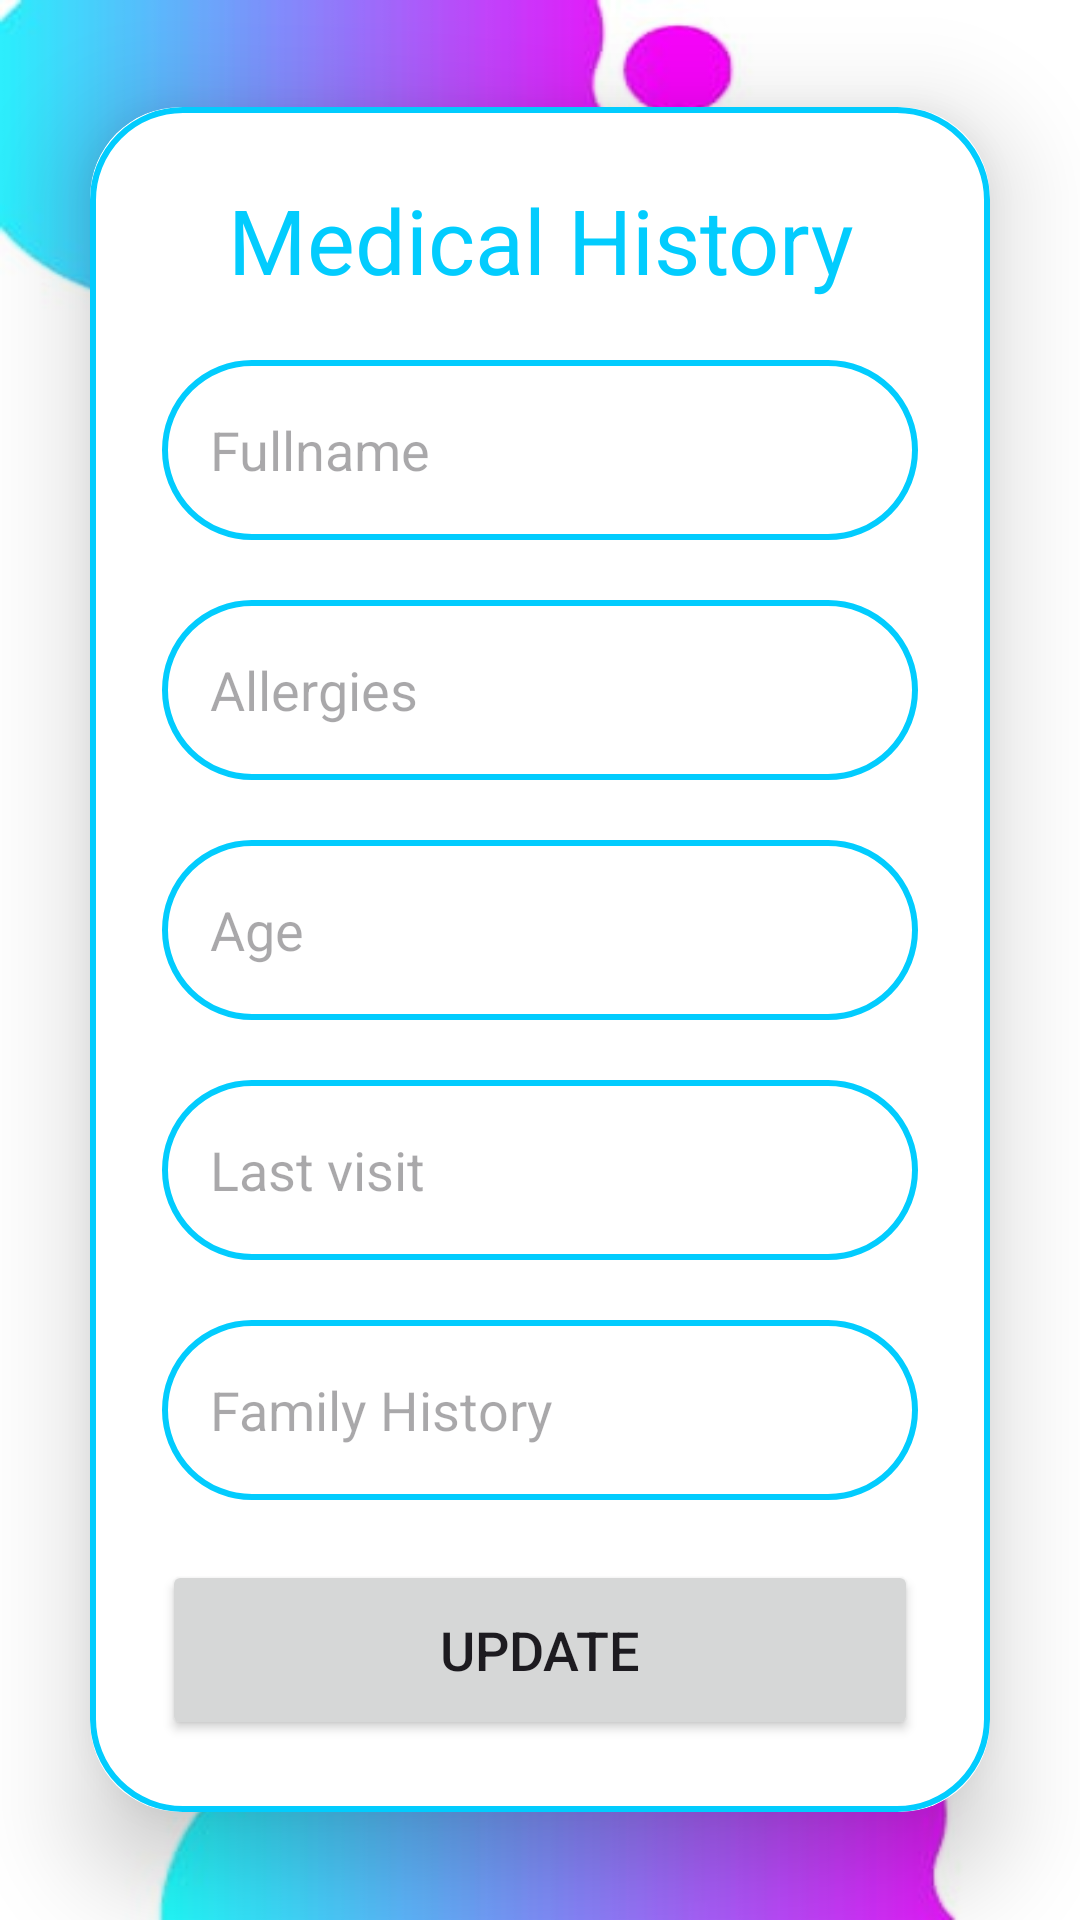

This screen was rendered from an Android layout file. Write that file and the resources it references.
<!-- AndroidManifest.xml: application theme Theme.TeladocMed -->
<!-- res/layout/activity_update_medical_history.xml -->
<?xml version="1.0" encoding="utf-8"?>
<LinearLayout
    xmlns:android="http://schemas.android.com/apk/res/android"
    xmlns:app="http://schemas.android.com/apk/res-auto"
    xmlns:tools="http://schemas.android.com/tools"
    android:layout_width="match_parent"
    android:layout_height="match_parent"
    android:orientation="vertical"
    android:gravity="center"
    android:background="@drawable/profile"
    tools:context=".MedicalHistoryActivity">

    <androidx.cardview.widget.CardView
        android:layout_width="match_parent"
        android:layout_height="wrap_content"
        android:layout_margin="30dp"
        app:cardCornerRadius="30dp"
        app:cardElevation="20dp">
        <LinearLayout
            android:layout_width="match_parent"
            android:layout_height="wrap_content"
            android:orientation="vertical"
            android:layout_gravity="center_horizontal"
            android:padding="24dp"
            android:background="@drawable/skyblue_border">
            <TextView
                android:layout_width="match_parent"
                android:layout_height="wrap_content"
                android:text="Medical History"
                android:textSize="30sp"
                android:textAlignment="center"
                android:textColor="@color/skyblue"/>
            <EditText
                android:layout_width="match_parent"
                android:layout_height="60dp"
                android:id="@+id/uploadName"
                android:background="@drawable/skyblue_border"
                android:layout_marginTop="20dp"
                android:padding="16dp"
                android:hint="Fullname"
                android:gravity="start|center_vertical"
                android:textColor="@color/skyblue"/>
            <EditText
                android:layout_width="match_parent"
                android:layout_height="60dp"
                android:id="@+id/uploadAllegies"
                android:background="@drawable/skyblue_border"
                android:layout_marginTop="20dp"
                android:padding="16dp"
                android:hint="Allergies"
                android:gravity="start|center_vertical"
                android:textColor="@color/skyblue"/>
            <EditText
                android:layout_width="match_parent"
                android:layout_height="60dp"
                android:id="@+id/uploadAge"
                android:background="@drawable/skyblue_border"
                android:layout_marginTop="20dp"
                android:padding="16dp"
                android:hint="Age"
                android:gravity="start|center_vertical"
                android:textColor="@color/skyblue"/>
            <EditText
                android:layout_width="match_parent"
                android:layout_height="60dp"
                android:id="@+id/uploadLastVisit"
                android:background="@drawable/skyblue_border"
                android:layout_marginTop="20dp"
                android:padding="16dp"
                android:hint="Last visit"
                android:gravity="start|center_vertical"
                android:textColor="@color/skyblue"/>
            <EditText
                android:layout_width="match_parent"
                android:layout_height="60dp"
                android:id="@+id/uploadFRD"
                android:background="@drawable/skyblue_border"
                android:layout_marginTop="20dp"
                android:padding="16dp"
                android:hint="Family History"
                android:gravity="start|center_vertical"
                android:textColor="@color/skyblue"/>

            <Button
                android:layout_width="match_parent"
                android:layout_height="60dp"
                android:text="Update"
                android:id="@+id/saveButton"
                android:textSize="18sp"
                android:layout_marginTop="20dp"
                app:cornerRadius = "20dp"/>
        </LinearLayout>
    </androidx.cardview.widget.CardView>
</LinearLayout>
<!-- resources referenced by this layout -->
<resources>
  <color name="skyblue">#02CCFE</color>
  <!-- drawable profile: jpg bitmap (drawable, 10909 bytes) -->
  <!-- drawable skyblue_border (drawable) -->
  <?xml version="1.0" encoding="utf-8"?>
  <shape xmlns:android="http://schemas.android.com/apk/res/android"
      android:shape="rectangle">
  
      <stroke
          android:width="2dp"
          android:color="@color/skyblue"/>
      <corners
          android:radius="30dp"/>
  </shape>
  <style name="Theme.TeladocMed" parent="Base.Theme.TeladocMed" />
  <style name="Base.Theme.TeladocMed" parent="Theme.Material3.DayNight.NoActionBar">
          
          <item name="colorPrimary">@color/skyblue</item>
          <item name="colorPrimaryVariant">@color/skyblue</item>
          <item name="colorOnPrimary">@color/pink</item>
          
          <item name="colorSecondary">@color/olympic</item>
          <item name="colorSecondaryVariant">@color/olympic</item>
          <item name="colorOnSecondary">@color/black</item>
          
          <item name="android:statusBarColor">?attr/colorPrimaryVariant</item>
      </style>
  <color name="pink">#FF00FF</color>
  <color name="olympic">#008ECC</color>
  <color name="black">#FF000000</color>
</resources>
